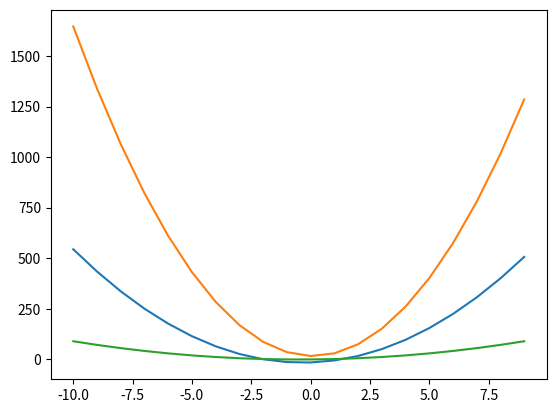

Python code for this plot:
import matplotlib.pyplot as plt

def fv(a,b,c):
    xPont = []
    yPont = []
    for x in range(-10,10):
        xPont.append(x)
        yPont.append(a*x**2 + b*x - c)
    return [xPont,yPont]
    
#x = [1,10]
#y = [10,1]
#plt.plot(x,y)
#plt.show()

#y = 6x^2 + 4x - 16

xPont = []
yPont = []
for x in range(-10,10):
    xPont.append(x)
    yPont.append(6*x**2 + 4*x - 16)

plt.plot(xPont,yPont)

#y = 16x^2 - 3 + 16

xPont = []
yPont = []
for x in range(-10,10):
    xPont.append(x)
    yPont.append(16*x**2 - 3*x + 16)

plt.plot(xPont,yPont)

pontok = fv(1,1,1)
plt.plot(pontok[0],pontok[1])

plt.show()
